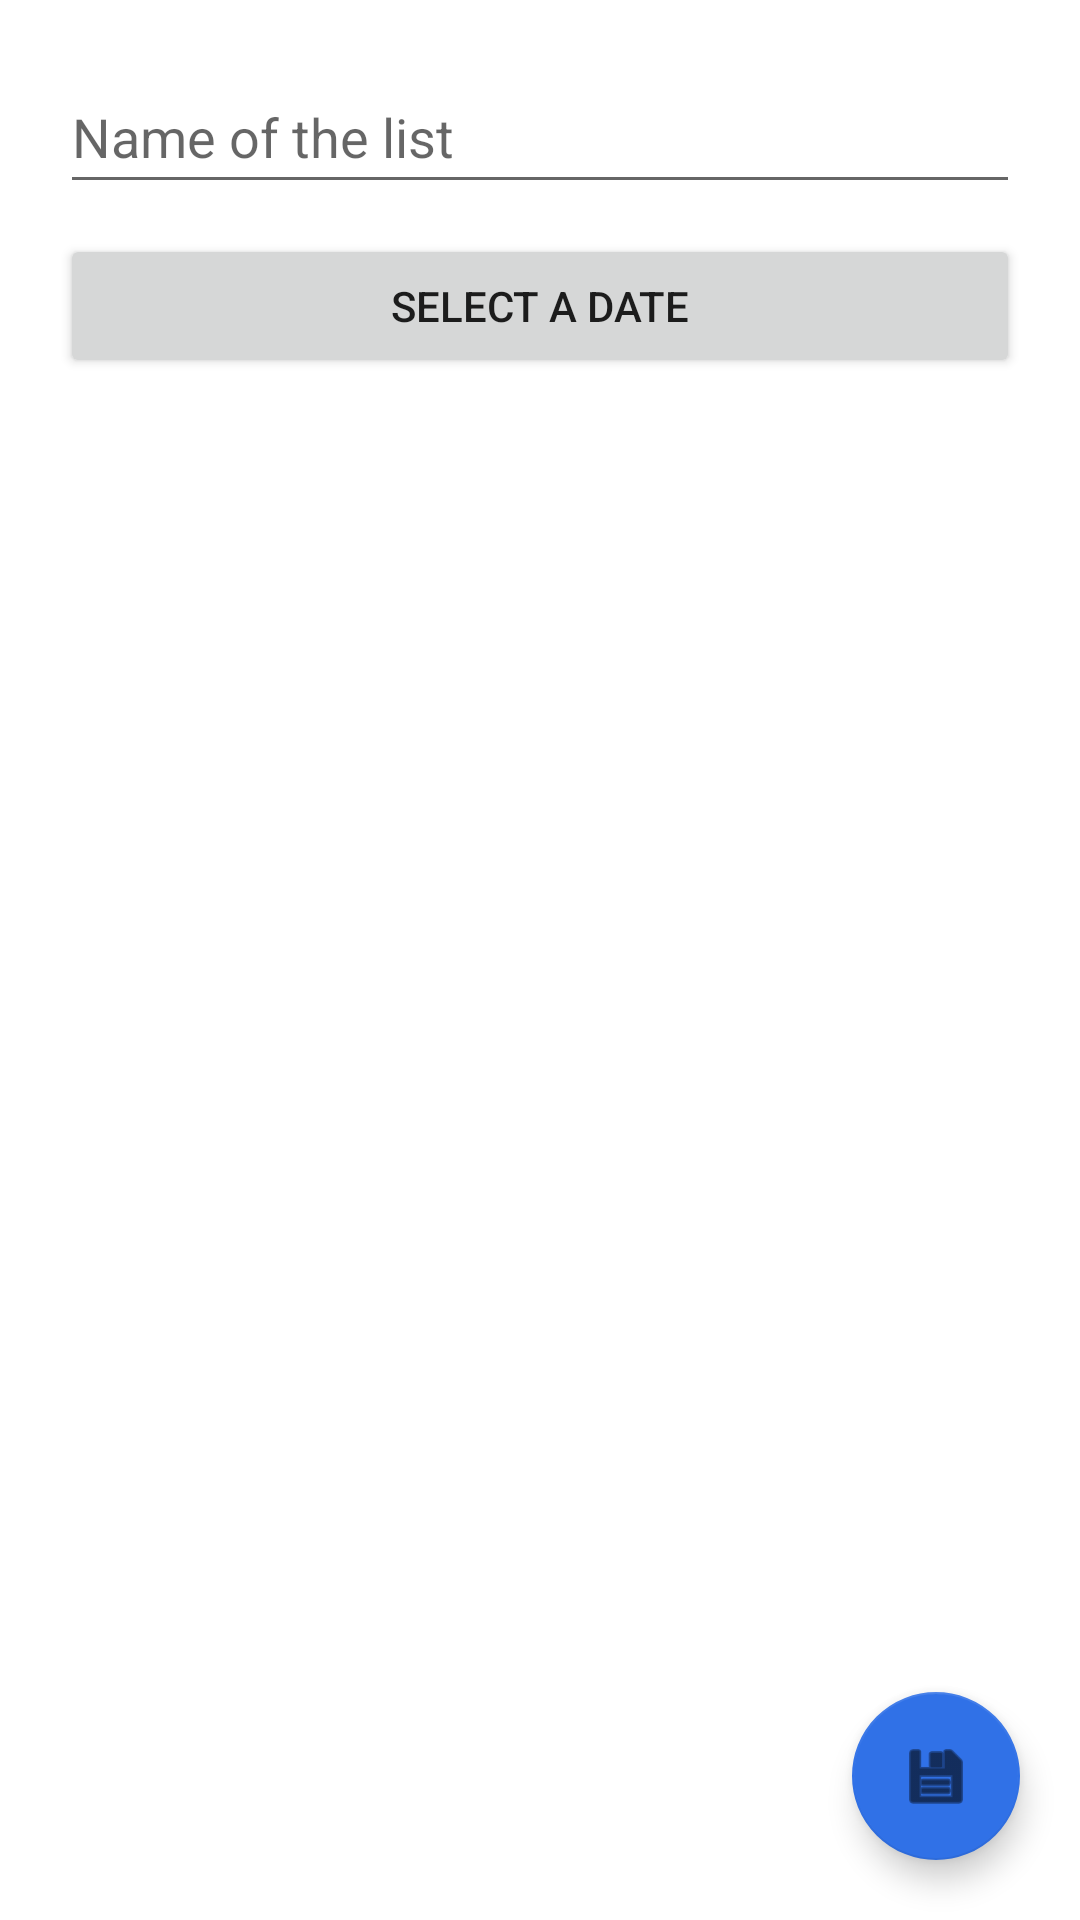

This screen was rendered from an Android layout file. Write that file and the resources it references.
<!-- AndroidManifest.xml: application theme Theme.Superlistfinal -->
<!-- res/layout/activity_new_list.xml -->
<?xml version="1.0" encoding="utf-8"?>
<androidx.constraintlayout.widget.ConstraintLayout xmlns:android="http://schemas.android.com/apk/res/android"
    xmlns:app="http://schemas.android.com/apk/res-auto"
    xmlns:tools="http://schemas.android.com/tools"
    android:layout_width="match_parent"
    android:layout_height="match_parent"
    tools:context=".NewListActivity">

    <com.google.android.material.floatingactionbutton.FloatingActionButton
        android:id="@+id/floatingActionButton"
        android:layout_width="wrap_content"
        android:layout_height="wrap_content"
        android:layout_marginEnd="20dp"
        android:layout_marginBottom="20dp"
        android:clickable="true"
        app:layout_constraintBottom_toBottomOf="parent"
        app:layout_constraintEnd_toEndOf="parent"
        app:srcCompat="@android:drawable/ic_menu_save"
        tools:ignore="SpeakableTextPresentCheck,ImageContrastCheck" />

    <ScrollView
        android:layout_width="0dp"
        android:layout_height="0dp"
        android:layout_marginTop="20dp"
        app:layout_constraintBottom_toBottomOf="parent"
        app:layout_constraintEnd_toEndOf="parent"
        app:layout_constraintHorizontal_bias="0.0"
        app:layout_constraintStart_toStartOf="parent"
        app:layout_constraintTop_toBottomOf="@+id/button"
        app:layout_constraintVertical_bias="0.0"
        tools:ignore="SpeakableTextPresentCheck">

        <LinearLayout
            android:layout_width="match_parent"
            android:layout_height="wrap_content"
            android:orientation="vertical" />
    </ScrollView>

    <EditText
        android:id="@+id/editTextTextPersonName"
        android:layout_width="0dp"
        android:layout_height="wrap_content"
        android:layout_marginStart="20dp"
        android:layout_marginTop="20dp"
        android:layout_marginEnd="20dp"
        android:ems="10"
        android:hint="@string/new_list_name_text"
        android:hintTextColor="#757575"
        android:inputType="textPersonName"
        android:minHeight="48dp"
        app:layout_constraintEnd_toEndOf="parent"
        app:layout_constraintStart_toStartOf="parent"
        app:layout_constraintTop_toTopOf="parent" />

    <Button
        android:id="@+id/button"
        android:layout_width="0dp"
        android:layout_height="wrap_content"
        android:layout_marginStart="20dp"
        android:layout_marginTop="10dp"
        android:layout_marginEnd="20dp"
        android:text="@string/new_list_date_text"
        app:layout_constraintEnd_toEndOf="parent"
        app:layout_constraintHorizontal_bias="0.5"
        app:layout_constraintStart_toStartOf="parent"
        app:layout_constraintTop_toBottomOf="@+id/editTextTextPersonName" />

</androidx.constraintlayout.widget.ConstraintLayout>
<!-- resources referenced by this layout -->
<resources>
  <string name="new_list_date_text">Select a date</string>
  <string name="new_list_name_text">Name of the list</string>
  <style name="Theme.Superlistfinal" parent="Theme.MaterialComponents.DayNight.DarkActionBar">
          
          <item name="colorPrimary">@color/darkblue</item>
          <item name="colorPrimaryVariant">@color/darkerblue</item>
          <item name="colorOnPrimary">@color/white</item>
          
          <item name="colorSecondary">@color/blue</item>
          <item name="colorSecondaryVariant">@color/lightpurple</item>
          <item name="colorOnSecondary">@color/black</item>
          
          <item name="android:statusBarColor" tools:targetApi="l">?attr/colorPrimaryVariant</item>
          
      </style>
  <color name="darkblue">#FF161E35</color>
  <color name="darkerblue">#FF080C25</color>
  <color name="white">#FFFFFFFF</color>
  <color name="blue">#FF3071E7</color>
  <color name="lightpurple">#FFA6B2EC</color>
  <color name="black">#FF000000</color>
</resources>
